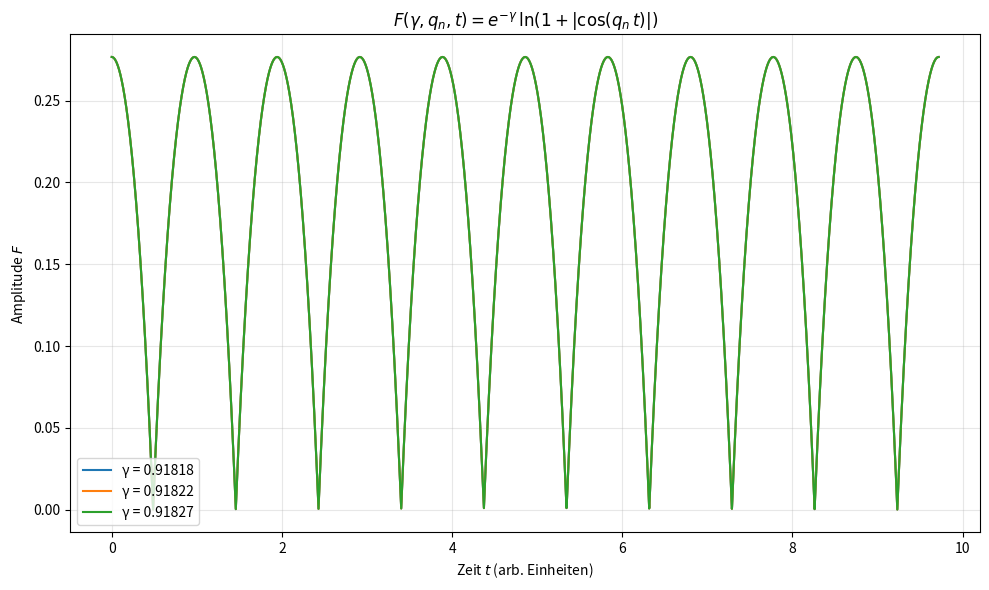
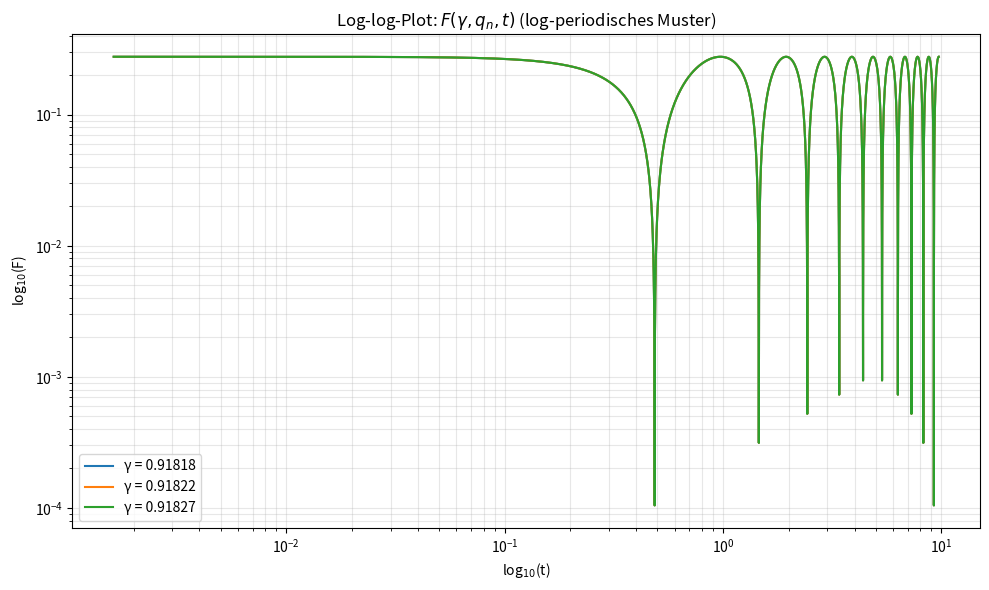
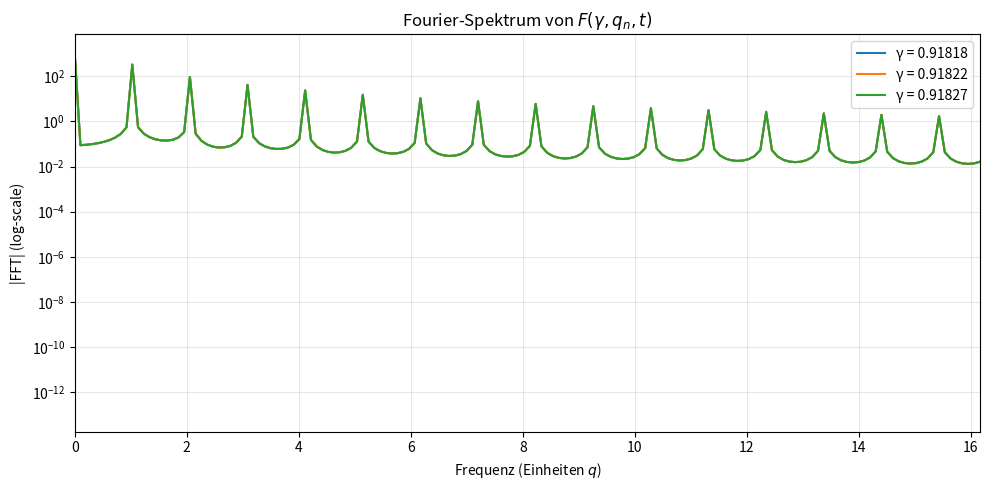

The script that saved these images, in order:
import numpy as np
import matplotlib.pyplot as plt

# --------------------------------------------------------------
# 1. Parameter
# --------------------------------------------------------------
gamma_vals = np.array([0.91818, 0.91822, 0.91827])   # die korrekten Dämpfungs‑Werte
qn        = 320.0 / 99.0                           # 3.232323…
ln2       = np.log(2.0)

# Zeitvektor – mehrere Perioden (z. B. 0 … 10·π/qn)
t_max = 10 * np.pi / qn
t = np.linspace(0, t_max, 6000)   # feine Auflösung

# --------------------------------------------------------------
# 2. Funktionsdefinition
# --------------------------------------------------------------
def F(gamma, t):
    """Dämpfungstriple‑Funktion mit den korrigierten γ‑Werten."""
    return np.exp(-gamma) * np.log(1.0 + np.abs(np.cos(qn * t)))

# --------------------------------------------------------------
# 3. Plot: Zeit‑Domain (drei γ‑Kurven)
# --------------------------------------------------------------
plt.figure(figsize=(10, 6))
for g in gamma_vals:
    plt.plot(t, F(g, t), label=f'γ = {g:.5f}')

# Titel – raw‑String, nur Matplotlib‑kompatible Befehle
plt.title(
    r'$F(\gamma,q_n,t)=e^{-\gamma}\,\ln\!\left(1+|\cos(q_n\,t)|\right)$'
)
plt.xlabel('Zeit $t$ (arb. Einheiten)')
plt.ylabel('Amplitude $F$')
plt.legend()
plt.grid(alpha=0.3)
plt.tight_layout()          # funktioniert jetzt, weil der Titel parsbar ist
plt.show()

# --------------------------------------------------------------
# 4. Log‑log‑Darstellung (zeigt die Log‑Periodizität)
# --------------------------------------------------------------
plt.figure(figsize=(10, 6))
for g in gamma_vals:
    plt.loglog(t[1:], F(g, t[1:]), label=f'γ = {g:.5f}')   # t>0 nötig für log‑log
plt.title(
    r'Log‑log‑Plot: $F(\gamma,q_n,t)$ (log‑periodisches Muster)'
)
plt.xlabel('log$_{10}$(t)')
plt.ylabel('log$_{10}$(F)')
plt.legend()
plt.grid(which='both', alpha=0.3)
plt.tight_layout()
plt.show()

# --------------------------------------------------------------
# 5. Fourier‑Spektrum (zeigt harmonische Peaks)
# --------------------------------------------------------------
from numpy.fft import rfft, rfftfreq

Fs = 1.0 / (t[1] - t[0])          # Abtastrate
freq = rfftfreq(len(t), d=1/Fs)   # Frequenzachse

plt.figure(figsize=(10, 5))
for g in gamma_vals:
    spectrum = np.abs(rfft(F(g, t)))
    plt.semilogy(freq, spectrum, label=f'γ = {g:.5f}')
plt.xlim(0, 5*qn)                # bis zu 5‑fache Grundfrequenz
plt.title(
    r'Fourier‑Spektrum von $F(\gamma,q_n,t)$'
)
plt.xlabel('Frequenz (Einheiten $q$)')
plt.ylabel('|FFT| (log‑scale)')
plt.legend()
plt.grid(alpha=0.3)
plt.tight_layout()
plt.show()
